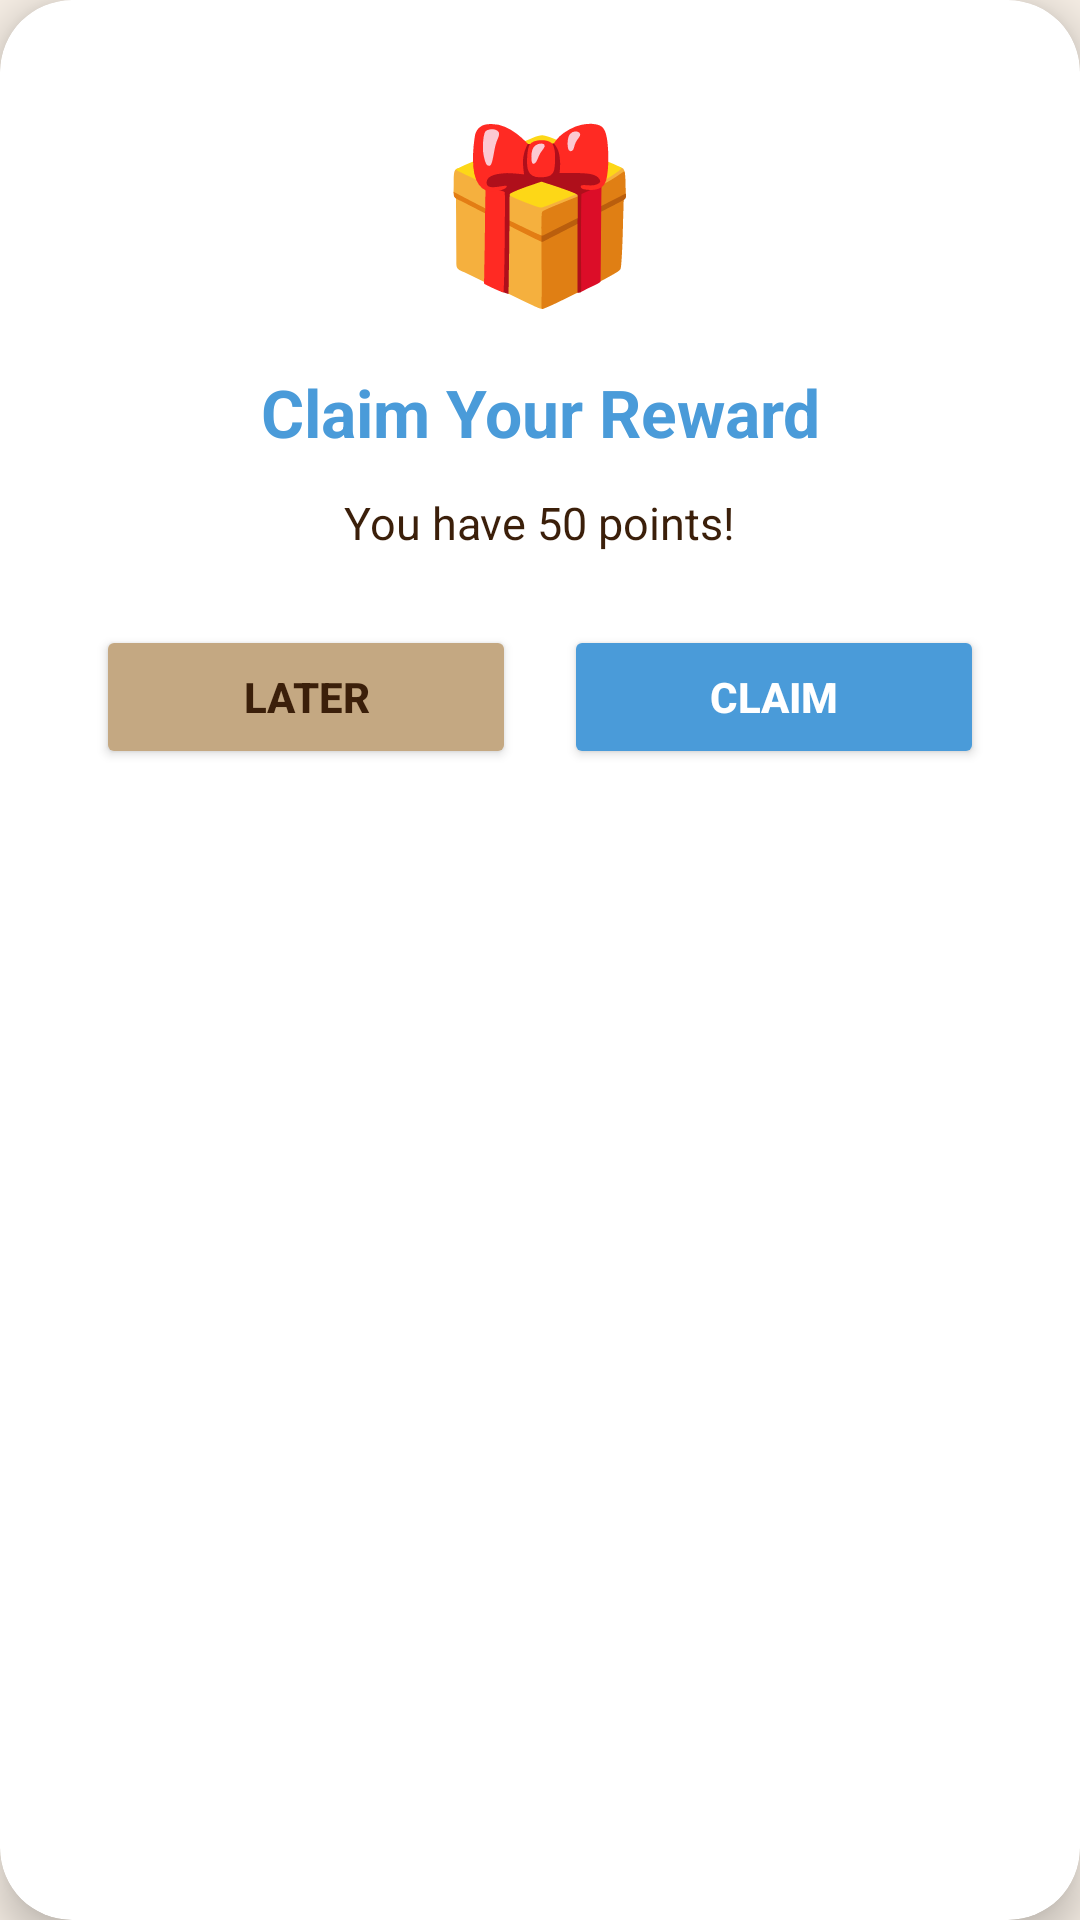

Reconstruct the res/layout file that produces this screen, plus the resources it refers to.
<!-- AndroidManifest.xml: application theme Theme.AutiMate -->
<!-- res/layout/dialog_claim_reward.xml -->
<?xml version="1.0" encoding="utf-8"?>
<androidx.cardview.widget.CardView xmlns:android="http://schemas.android.com/apk/res/android"
    xmlns:app="http://schemas.android.com/apk/res-auto"
    android:layout_width="match_parent"
    android:layout_height="wrap_content"
    app:cardCornerRadius="24dp"
    app:cardElevation="8dp"
    app:cardBackgroundColor="@color/white"
    android:layout_margin="24dp">

    <LinearLayout
        android:layout_width="match_parent"
        android:layout_height="wrap_content"
        android:orientation="vertical"
        android:padding="32dp"
        android:gravity="center">

        
        <TextView
            android:layout_width="wrap_content"
            android:layout_height="wrap_content"
            android:text="🎁"
            android:textSize="56sp"
            android:layout_marginBottom="16dp" />

        <TextView
            android:layout_width="wrap_content"
            android:layout_height="wrap_content"
            android:text="Claim Your Reward"
            android:textSize="22sp"
            android:textStyle="bold"
            android:textColor="@color/soft_blue"
            android:textAlignment="center"
            android:layout_marginBottom="12dp" />

        <TextView
            android:id="@+id/tvClaimMessage"
            android:layout_width="wrap_content"
            android:layout_height="wrap_content"
            android:text="You have 50 points!"
            android:textSize="15sp"
            android:textColor="@color/text_dark"
            android:textAlignment="center"
            android:layout_marginBottom="24dp" />

        <LinearLayout
            android:layout_width="match_parent"
            android:layout_height="wrap_content"
            android:orientation="horizontal"
            android:weightSum="2">

            <Button
                android:id="@+id/btnLater"
                android:layout_width="0dp"
                android:layout_height="48dp"
                android:layout_weight="1"
                android:text="LATER"
                android:textSize="14sp"
                android:textStyle="bold"
                android:textColor="@color/text_dark"
                android:backgroundTint="@color/khaki"
                android:layout_marginEnd="8dp"
                app:cornerRadius="24dp" />

            <Button
                android:id="@+id/btnClaim"
                android:layout_width="0dp"
                android:layout_height="48dp"
                android:layout_weight="1"
                android:text="CLAIM"
                android:textSize="14sp"
                android:textStyle="bold"
                android:textColor="@color/white"
                android:backgroundTint="@color/soft_blue"
                android:layout_marginStart="8dp"
                app:cornerRadius="24dp" />

        </LinearLayout>

    </LinearLayout>

</androidx.cardview.widget.CardView>
<!-- resources referenced by this layout -->
<resources>
  <color name="khaki">#C4A882</color>
  <color name="soft_blue">#4A9BD9</color>
  <color name="text_dark">#3B1F0A</color>
  <color name="white">#FFFFFF</color>
  <style name="Theme.AutiMate" parent="Theme.MaterialComponents.DayNight.NoActionBar">
          
          <item name="colorPrimary">@color/cream</item>
          <item name="colorPrimaryVariant">@color/beige</item>
          <item name="colorOnPrimary">@color/text_dark</item>
  
          
          <item name="colorSecondary">@color/soft_blue</item>
          <item name="colorSecondaryVariant">@color/khaki</item>
          <item name="colorOnSecondary">@color/white</item>
  
          
          <item name="android:statusBarColor">@color/cream</item>
  
          
          <item name="android:windowBackground">@color/cream</item>
  
          
          <item name="android:textColor">@color/text_dark</item>
  
          
          <item name="android:buttonBarPositiveButtonStyle">@style/LightPositiveButtonStyle</item>
          <item name="android:buttonBarNegativeButtonStyle">@style/LightNegativeButtonStyle</item>
          <item name="android:buttonBarNeutralButtonStyle">@style/LightNeutralButtonStyle</item>
      </style>
  <color name="cream">#F5EDE4</color>
  <color name="beige">#EDE5D9</color>
  <style name="LightPositiveButtonStyle" parent="Widget.AppCompat.Button.ButtonBar.AlertDialog">
          <item name="android:textColor">@android:color/black</item>
          <item name="android:textStyle">bold</item>
      </style>
  <style name="LightNegativeButtonStyle" parent="Widget.AppCompat.Button.ButtonBar.AlertDialog">
          <item name="android:textColor">@android:color/black</item>
          <item name="android:textStyle">bold</item>
      </style>
  <style name="LightNeutralButtonStyle" parent="Widget.AppCompat.Button.ButtonBar.AlertDialog">
          <item name="android:textColor">@android:color/black</item>
          <item name="android:textStyle">bold</item>
      </style>
</resources>
